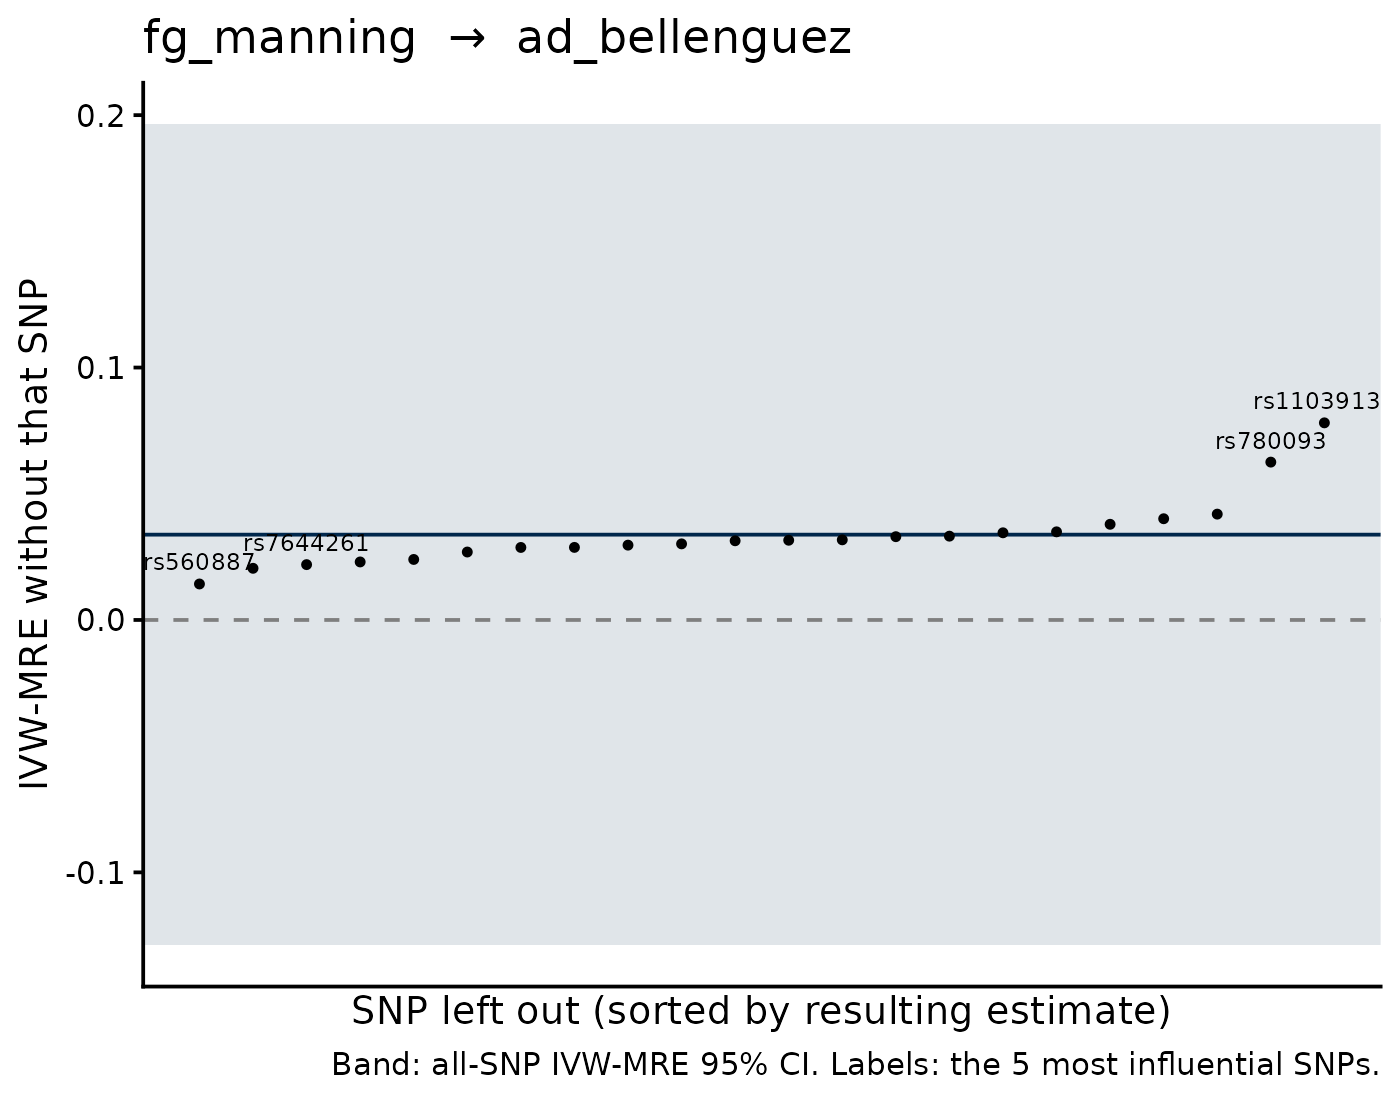

The file beside this chart, header and first rows:
SNP, b_loo, se_loo, b_all, se_all, shift
rs11039138, 0.07809, 0.05725, 0.0338, 0.08304, 0.0443
rs780093, 0.06254, 0.08227, 0.0338, 0.08304, 0.02874
rs560887, 0.01425, 0.09491, 0.0338, 0.08304, -0.01954
rs882020, 0.02047, 0.0831, 0.0338, 0.08304, -0.01333
rs7644261, 0.02193, 0.08354, 0.0338, 0.08304, -0.01187
rs11708067, 0.02299, 0.08366, 0.0338, 0.08304, -0.01081
rs10830963, 0.02397, 0.09764, 0.0338, 0.08304, -0.009824
rs10276674, 0.04193, 0.08652, 0.0338, 0.08304, 0.008135
rs11558471, 0.02692, 0.08622, 0.0338, 0.08304, -0.006879
rs7173964, 0.0401, 0.08531, 0.0338, 0.08304, 0.006307
rs11195502, 0.02873, 0.08555, 0.0338, 0.08304, -0.00507
rs4148804, 0.02875, 0.08576, 0.0338, 0.08304, -0.005048
rs4869272, 0.02964, 0.0855, 0.0338, 0.08304, -0.004154
rs17747324, 0.03791, 0.08574, 0.0338, 0.08304, 0.004108
rs11603334, 0.03015, 0.08537, 0.0338, 0.08304, -0.003649
rs10974438, 0.03137, 0.0857, 0.0338, 0.08304, -0.002425
rs2191349, 0.03158, 0.08674, 0.0338, 0.08304, -0.002215
rs11605924, 0.03175, 0.08607, 0.0338, 0.08304, -0.002048
rs2524299, 0.03491, 0.08584, 0.0338, 0.08304, 0.001116
rs983309, 0.03299, 0.08582, 0.0338, 0.08304, -8.04048764422513e-4
rs2908282, 0.03453, 0.09045, 0.0338, 0.08304, 7.363946128382537e-4
rs6113722, 0.0332, 0.08568, 0.0338, 0.08304, -5.969404855092203e-4
